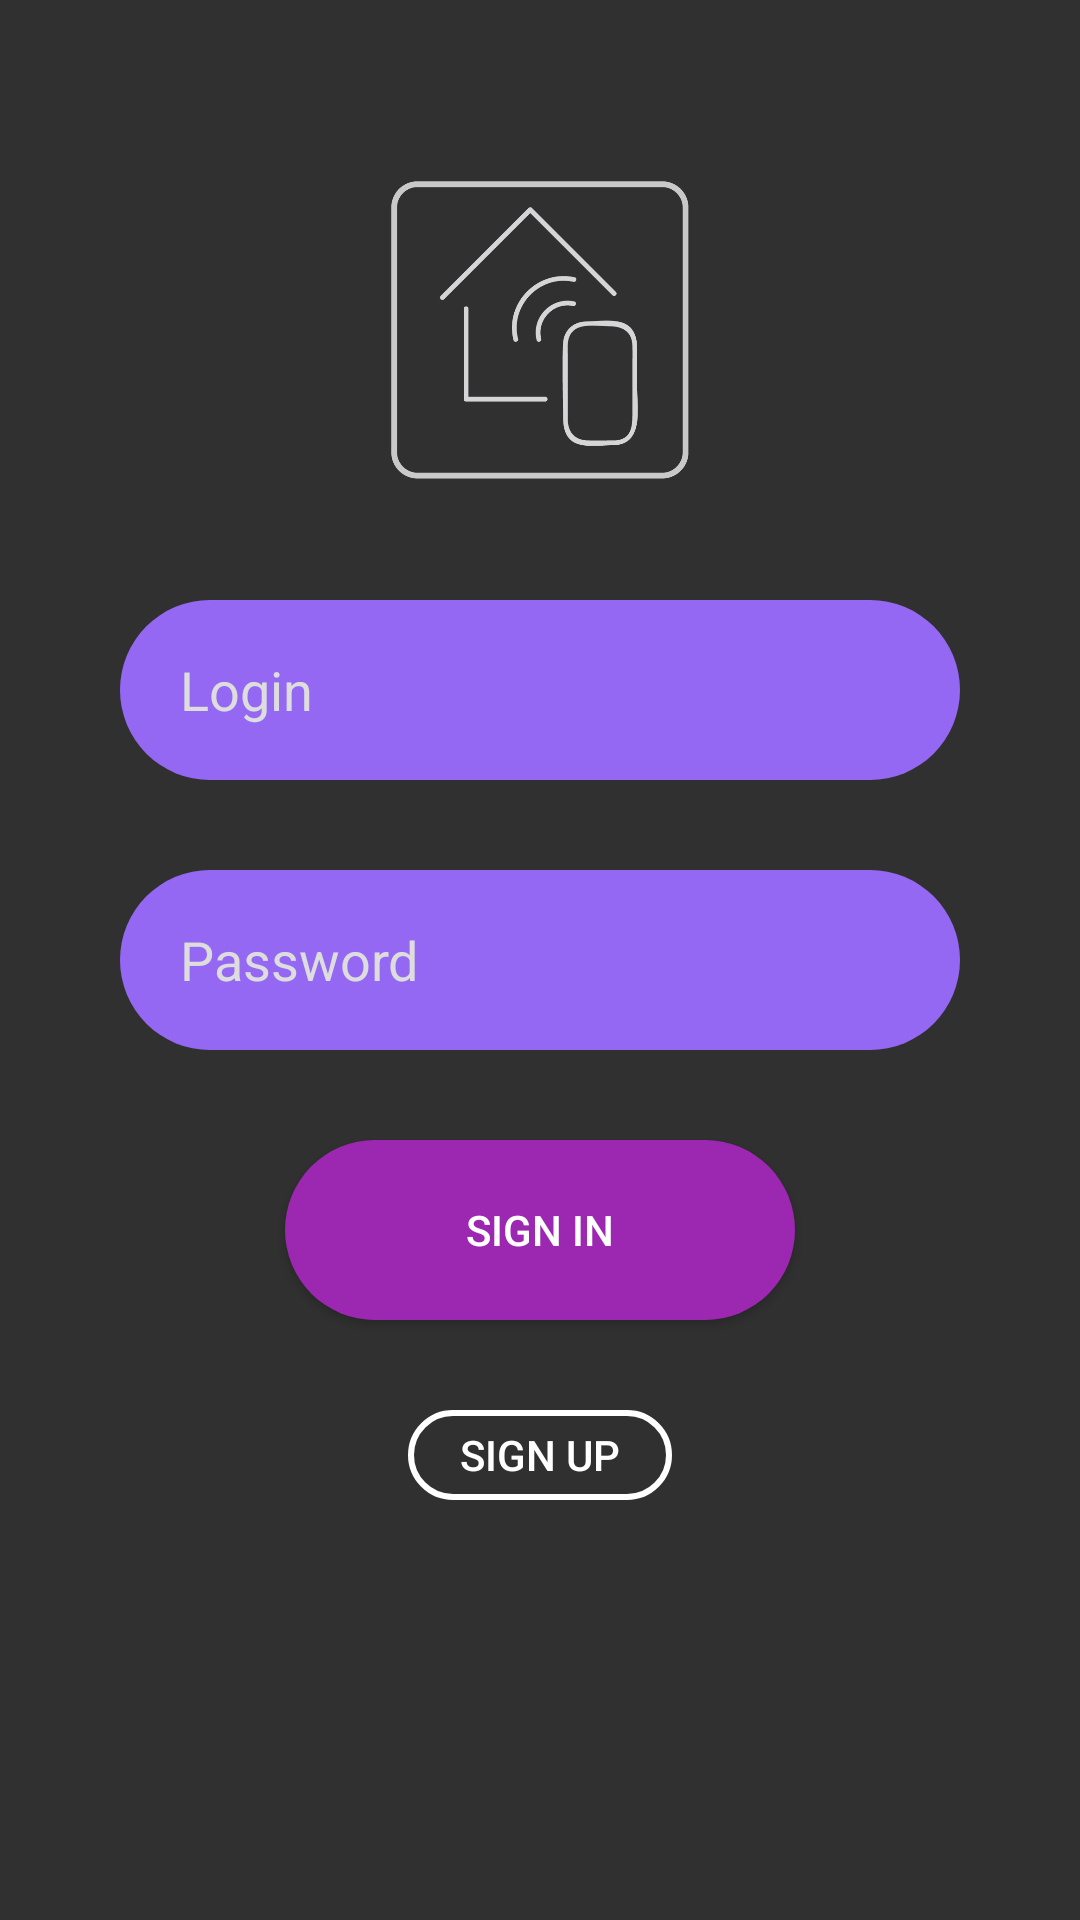

Layout XML and referenced resources for this Android screen:
<!-- AndroidManifest.xml: application theme AppTheme -->
<!-- res/layout/fragment_auth.xml -->
<?xml version="1.0" encoding="utf-8"?>
<android.support.constraint.ConstraintLayout xmlns:android="http://schemas.android.com/apk/res/android"
    xmlns:app="http://schemas.android.com/apk/res-auto"
    xmlns:tools="http://schemas.android.com/tools"
    android:layout_width="match_parent"
    android:layout_height="match_parent"
    android:animateLayoutChanges="true"
    android:focusableInTouchMode="true"
    android:focusable="true">

    <ImageView
        android:id="@+id/im_view_auth_logo"
        android:layout_width="100dp"
        android:layout_height="100dp"
        android:layout_marginBottom="40dp"
        android:fitsSystemWindows="true"
        android:src="@mipmap/logo"
        app:layout_constraintBottom_toTopOf="@+id/et_login"
        app:layout_constraintEnd_toEndOf="parent"
        app:layout_constraintStart_toStartOf="parent" />

    <EditText
        android:id="@+id/et_login"
        android:layout_width="@dimen/et_auth_width"
        android:layout_height="@dimen/et_auth_height"
        android:layout_marginBottom="@dimen/auth_elements_margin"
        android:background="@drawable/et_auth_background"
        android:fitsSystemWindows="true"
        android:hint="@string/Login"
        android:paddingLeft="@dimen/et_auth_padding"
        android:paddingRight="@dimen/et_auth_padding"
        android:singleLine="true"
        android:textColor="#FFF"
        android:textColorHint="@color/color_et_hint"
        app:layout_constraintBottom_toTopOf="@+id/et_password"
        app:layout_constraintEnd_toEndOf="parent"
        app:layout_constraintStart_toStartOf="parent" />

    <EditText
        android:id="@+id/et_password"
        android:layout_width="@dimen/et_auth_width"
        android:layout_height="@dimen/et_auth_height"
        android:background="@drawable/et_auth_background"
        android:fitsSystemWindows="true"
        android:hint="@string/Password"
        android:inputType="textPassword"
        android:paddingLeft="@dimen/et_auth_padding"
        android:paddingRight="@dimen/et_auth_padding"
        android:singleLine="true"
        android:textColor="#FFF"
        android:textColorHint="@color/color_et_hint"
        app:layout_constraintBottom_toBottomOf="parent"
        app:layout_constraintEnd_toEndOf="parent"
        app:layout_constraintStart_toStartOf="parent"
        app:layout_constraintTop_toTopOf="parent"
        tools:text="I Love Nikita" />

    <Button
        android:id="@+id/btn_sign_in"
        android:layout_width="170dp"
        android:layout_height="@dimen/et_auth_height"
        android:layout_marginTop="30dp"
        android:background="@drawable/btn_sign_in_background"
        android:fitsSystemWindows="true"
        android:text="@string/Sign_in"
        android:textColor="#FFF"
        app:layout_constraintEnd_toEndOf="parent"
        app:layout_constraintStart_toStartOf="parent"
        app:layout_constraintTop_toBottomOf="@+id/et_password" />

    <Button
        android:id="@+id/btn_sign_up"
        android:layout_width="wrap_content"
        android:layout_height="30dp"
        android:layout_marginTop="@dimen/auth_elements_margin"
        android:background="@drawable/btn_sign_up_background"
        android:fitsSystemWindows="true"
        android:text="@string/Sign_up"
        android:textColor="#FFF"
        app:layout_constraintEnd_toEndOf="parent"
        app:layout_constraintStart_toStartOf="parent"
        app:layout_constraintTop_toBottomOf="@+id/btn_sign_in" />

    <ProgressBar
        android:id="@+id/progress_auth"
        android:layout_width="wrap_content"
        android:layout_height="wrap_content"
        android:layout_marginStart="8dp"
        android:layout_marginEnd="8dp"
        android:layout_marginTop="16dp"
        android:fitsSystemWindows="true"
        android:visibility="gone"
        app:layout_constraintEnd_toEndOf="parent"
        app:layout_constraintStart_toStartOf="parent"
        app:layout_constraintTop_toBottomOf="@+id/btn_sign_up"
        tools:visibility="visible" />

</android.support.constraint.ConstraintLayout>
<!-- resources referenced by this layout -->
<resources>
  <color name="color_et_hint">#ddd</color>
  <dimen name="auth_elements_margin">30dp</dimen>
  <dimen name="et_auth_height">60dp</dimen>
  <dimen name="et_auth_padding">20dp</dimen>
  <dimen name="et_auth_width">280dp</dimen>
  <!-- drawable btn_sign_in_background (drawable-v24) -->
  <?xml version="1.0" encoding="utf-8"?>
  <shape xmlns:android="http://schemas.android.com/apk/res/android"
      android:shape="rectangle">
  
      <solid android:color="@color/colorSecondary" />
  
      <corners android:radius="@dimen/et_auth_width" />
  
  </shape>
  <!-- drawable btn_sign_up_background (drawable-v24) -->
  <?xml version="1.0" encoding="utf-8"?>
  <shape xmlns:android="http://schemas.android.com/apk/res/android"
      android:shape="rectangle">
  
      <stroke android:width="2dp"
          android:color="#fff"/>
  
      <corners android:radius="@dimen/et_auth_width" />
  
  </shape>
  <!-- drawable et_auth_background (drawable-v24) -->
  <?xml version="1.0" encoding="utf-8"?>
  <shape xmlns:android="http://schemas.android.com/apk/res/android"
      android:shape="rectangle">
  
      <solid android:color="@color/colorPrimary" />
  
      <corners android:radius="@dimen/et_auth_width" />
  
  </shape>
  <!-- mipmap logo: png bitmap (mipmap-hdpi, 12216 bytes) -->
  <string name="Login">Login</string>
  <string name="Password">Password</string>
  <string name="Sign_in">Sign In</string>
  <string name="Sign_up">Sign Up</string>
  <style name="AppTheme" parent="Theme.AppCompat.NoActionBar">
          
          <item name="colorPrimary">@color/colorPrimary</item>
          <item name="colorPrimaryDark">@color/colorPrimaryDark</item>
          <item name="colorAccent">@color/colorSecondaryLight</item>
  
          <item name="android:windowTranslucentStatus">true</item>
      </style>
  <color name="colorSecondary">#9c27b0</color>
  <color name="colorPrimary">#9568F4</color>
  <color name="colorPrimaryDark">#5422cb</color>
  <color name="colorSecondaryLight">#d05ce3</color>
</resources>
